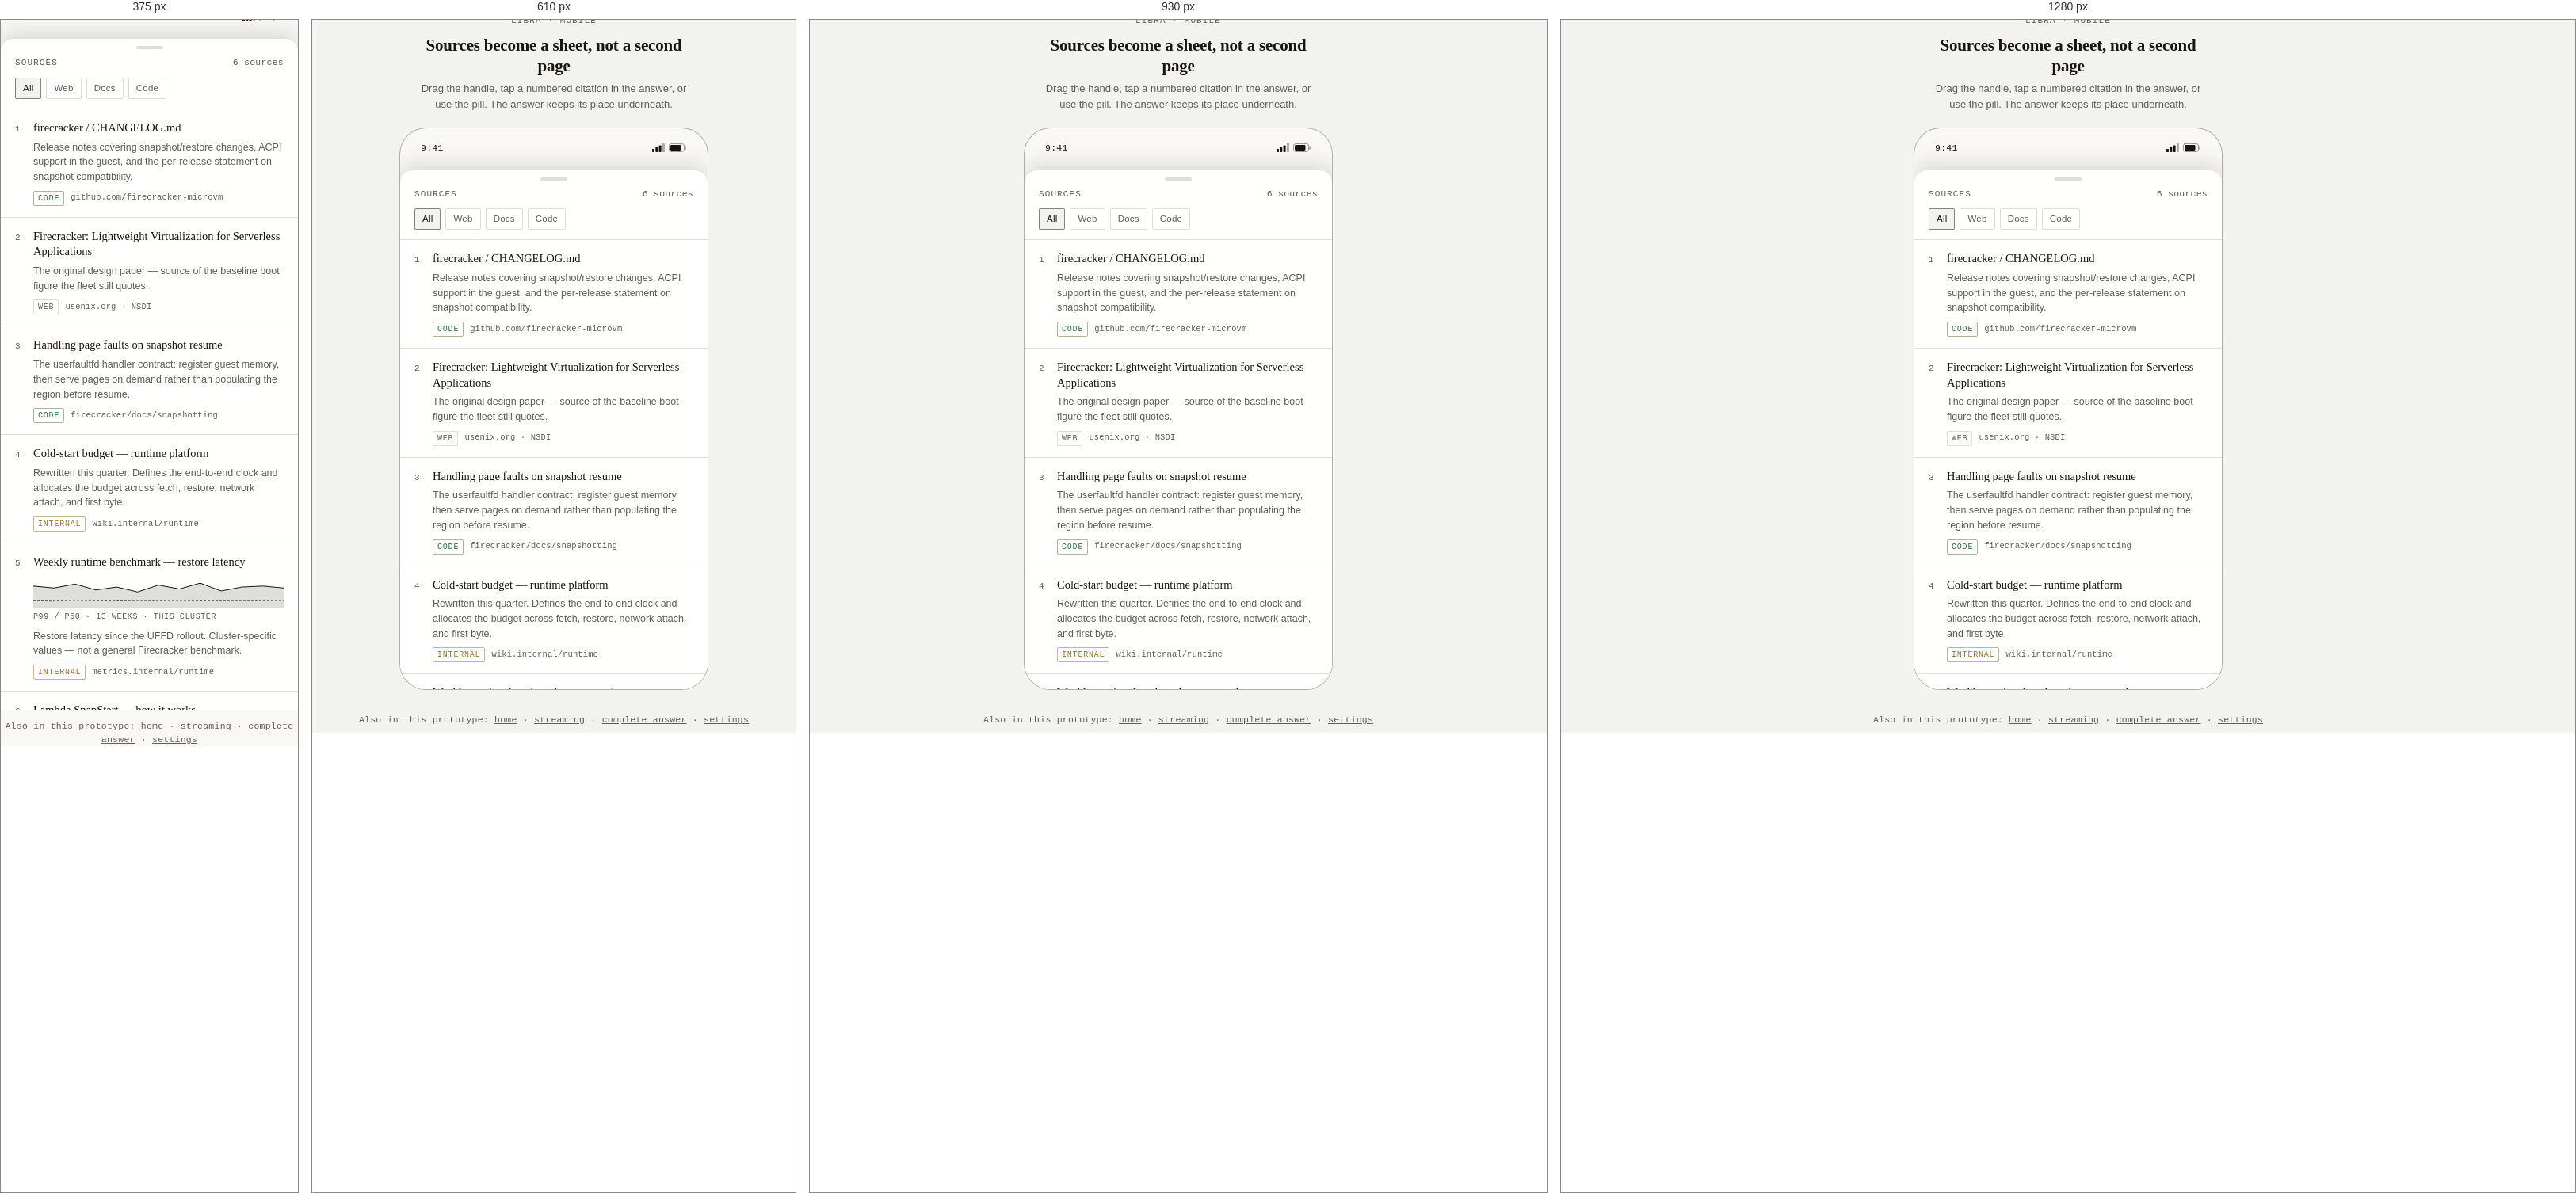
Rendered at 375 px, 610 px, 930 px and 1280 px, left to right.

<!-- file: mobile-sources.html -->
<!DOCTYPE html>
<html lang="en" data-theme="light">
<head>
<meta charset="utf-8">
<meta name="viewport" content="width=device-width, initial-scale=1">
<title>Libra — mobile sources sheet</title>
<link rel="stylesheet" href="libra.css">
<script>try{var t=localStorage.getItem('libra:theme')||'light';document.documentElement.dataset.theme=t==='system'?(matchMedia('(prefers-color-scheme: dark)').matches?'dark':'light'):t;}catch(e){}</script>
<style>
  body {
    min-height: 100dvh;
    display: flex;
    flex-direction: column;
    align-items: center;
    justify-content: center;
    gap: 18px;
    padding: 32px 20px 40px;
    background: var(--sunken);
  }

  .stage-note { text-align: center; max-width: 42ch; }
  .stage-note h1 {
    font-family: var(--font-display);
    font-size: 21px;
    line-height: 1.25;
    letter-spacing: -0.01em;
    font-weight: 600;
    margin: 8px 0 6px;
  }
  .stage-note p { font-size: 13px; line-height: 1.55; color: var(--muted); margin: 0; }

  /* ── device ── */
  .device {
    width: 390px;
    height: 844px;
    max-height: calc(100dvh - 190px);
    flex: none;
    position: relative;
    overflow: hidden;
    background: var(--bg);
    border: 1px solid color-mix(in oklch, var(--border) 40%, var(--fg) 25%);
    border-radius: 34px;
    display: flex;
    flex-direction: column;
    isolation: isolate;
  }

  .ios-bar {
    flex: none;
    height: 44px;
    display: flex;
    align-items: center;
    justify-content: space-between;
    padding: 6px 26px 0;
    font-family: var(--font-mono);
    font-size: 11.5px;
    letter-spacing: 0.02em;
    color: var(--fg);
  }
  .ios-bar svg { display: block; color: var(--fg); }

  .m-head {
    flex: none;
    height: 48px;
    display: flex;
    align-items: center;
    gap: 8px;
    padding: 0 12px;
    border-bottom: 1px solid var(--border);
  }
  .m-head__title {
    font-family: var(--font-display);
    font-size: 14.5px;
    font-weight: 500;
    flex: 1;
    min-width: 0;
    white-space: nowrap;
    overflow: hidden;
    text-overflow: ellipsis;
  }

  .m-scroll { flex: 1; overflow-y: auto; padding: 20px 20px 120px; min-height: 0; }

  .m-scroll h1 {
    font-family: var(--font-display);
    font-size: 23px;
    line-height: 1.2;
    letter-spacing: -0.015em;
    font-weight: 600;
    margin: 8px 0 10px;
    text-wrap: balance;
  }

  .m-scroll .answer { font-size: 17px; line-height: 1.6; }
  .m-scroll .answer > p { max-width: none; }
  .m-scroll .answer h2 { margin-top: 1.6em; }

  .m-followups { margin-top: 1.8em; border-top: 1px solid var(--border); padding-top: 14px; }
  .m-followups ul { list-style: none; margin: 8px 0 0; padding: 0; }
  .m-followups a {
    display: block;
    font-family: var(--font-display);
    font-size: 16px;
    line-height: 1.4;
    color: var(--fg);
    text-decoration: none;
    padding: 9px 0;
    border-bottom: 1px solid var(--border);
    min-height: 44px;
  }
  .m-followups a::before { content: '→ '; font-family: var(--font-mono); font-size: 12px; color: var(--muted); }

  /* ── bottom composer ── */
  .m-composer {
    position: absolute;
    left: 0; right: 0; bottom: 0;
    z-index: 2;
    background: var(--bg);
    border-top: 1px solid var(--border);
    padding: 10px 14px 22px;
    display: flex;
    align-items: center;
    gap: 9px;
  }
  .m-composer input {
    flex: 1;
    min-width: 0;
    font: inherit;
    font-size: 15px;
    color: var(--fg);
    background: var(--surface);
    border: 1px solid var(--border);
    border-bottom-color: color-mix(in oklch, var(--border) 50%, var(--fg) 18%);
    border-radius: 4px;
    padding: 0 12px;
    height: 44px;
  }
  .m-composer input:focus { outline: none; border-color: color-mix(in oklch, var(--accent) 55%, var(--border)); }
  .m-composer .btn { height: 44px; min-height: 44px; }

  /* the pill that summons the rail */
  .sources-pill {
    position: absolute;
    left: 50%;
    bottom: 88px;
    transform: translateX(-50%);
    z-index: 3;
    font: inherit;
    font-size: 12.5px;
    font-weight: 550;
    letter-spacing: 0.02em;
    display: inline-flex;
    align-items: center;
    gap: 8px;
    height: 36px;
    padding: 0 15px;
    border-radius: 18px;
    color: var(--bg);
    background: var(--fg);
    border: 0;
    box-shadow: 0 2px 10px color-mix(in oklch, var(--fg) 22%, transparent);
    cursor: pointer;
    transition: opacity 180ms, transform 180ms;
  }
  .sources-pill[hidden] { display: none; }
  .sources-pill b { font-family: var(--font-mono); font-size: 11px; font-weight: 400; opacity: 0.75; }

  /* ── sheet ── */
  .scrim {
    position: absolute;
    inset: 0;
    z-index: 4;
    background: color-mix(in oklch, var(--fg) 26%, transparent);
    opacity: 0;
    pointer-events: none;
    transition: opacity 220ms;
  }
  .scrim.is-on { opacity: 1; pointer-events: auto; }

  .sheet {
    position: absolute;
    left: 0; right: 0; bottom: 0;
    z-index: 5;
    height: calc(100% - 52px);
    display: flex;
    flex-direction: column;
    background: var(--surface);
    border-top: 1px solid var(--border);
    border-radius: 16px 16px 0 0;
    box-shadow: 0 -6px 26px color-mix(in oklch, var(--fg) 14%, transparent);
    transition: transform 280ms cubic-bezier(0.22, 0.8, 0.3, 1);
    touch-action: none;
  }
  .sheet.is-dragging { transition: none; }

  .sheet__grab { padding: 9px 0 4px; display: flex; justify-content: center; cursor: grab; flex: none; }
  .sheet__grab i { width: 34px; height: 4px; border-radius: 2px; background: var(--border); display: block; }

  .sheet__head {
    flex: none;
    padding: 4px 18px 12px;
    border-bottom: 1px solid var(--border);
    display: flex;
    flex-direction: column;
    gap: 10px;
  }
  .sheet__headline { display: flex; align-items: baseline; justify-content: space-between; gap: 10px; }

  .sheet .rail__scroll { overflow-y: auto; flex: 1; -webkit-overflow-scrolling: touch; padding-bottom: 28px; }
  .sheet .source { background: var(--surface); }
  .sheet .source:hover { background: var(--sunken); }
  .sheet .source.is-lit { background: var(--sunken); }

  @media (max-width: 460px) {
    body { padding: 0; gap: 0; background: var(--bg); }
    .stage-note { display: none; }
    .device {
      width: 100%;
      height: 100dvh;
      max-height: none;
      border: 0;
      border-radius: 0;
    }
  }
</style>
</head>
<body>

<div class="stage-note" data-od-id="stage-note">
  <span class="kicker">Libra · mobile</span>
  <h1>Sources become a sheet, not a second page</h1>
  <p>Drag the handle, tap a numbered citation in the answer, or use the pill. The answer keeps its place underneath.</p>
</div>

<div class="device" data-od-id="device-frame">

  <div class="ios-bar" aria-hidden="true">
    <span>9:41</span>
    <span style="display:flex;align-items:center;gap:5px">
      <svg width="16" height="11" viewBox="0 0 16 11" fill="currentColor"><rect x="0" y="7" width="3" height="4" rx="0.7"/><rect x="4.3" y="5" width="3" height="6" rx="0.7"/><rect x="8.6" y="2.6" width="3" height="8.4" rx="0.7"/><rect x="12.9" y="0" width="3" height="11" rx="0.7" opacity="0.35"/></svg>
      <svg width="23" height="11" viewBox="0 0 23 11" fill="none" stroke="currentColor"><rect x="0.5" y="0.5" width="19" height="10" rx="2.6" opacity="0.4"/><rect x="2" y="2" width="13.5" height="7" rx="1.4" fill="currentColor" stroke="none"/><path d="M21 4v3" stroke-width="1.6" stroke-linecap="round" opacity="0.4"/></svg>
    </span>
  </div>

  <div class="m-head" data-od-id="mobile-head">
    <button class="btn btn--quiet btn--icon" aria-label="Threads">
      <svg width="16" height="16" viewBox="0 0 24 24" fill="none" stroke="currentColor" stroke-width="1.7" stroke-linecap="round" aria-hidden="true"><path d="M4 5h16M4 12h10M4 19h16"/></svg>
    </button>
    <span class="m-head__title">Firecracker cold-start</span>
    <button class="btn btn--quiet btn--icon" data-theme-toggle aria-label="Toggle theme">
      <svg width="15" height="15" viewBox="0 0 24 24" fill="none" stroke="currentColor" stroke-width="1.6" aria-hidden="true" data-theme-icon="light"><circle cx="12" cy="12" r="4.2"/><path d="M12 2.6v2.4M12 19v2.4M21.4 12H19M5 12H2.6M18.6 5.4 16.9 7.1M7.1 16.9 5.4 18.6M18.6 18.6 16.9 16.9M7.1 7.1 5.4 5.4" stroke-linecap="round"/></svg>
      <svg width="15" height="15" viewBox="0 0 24 24" fill="none" stroke="currentColor" stroke-width="1.6" aria-hidden="true" data-theme-icon="dark" hidden><path d="M20 14.2A8.4 8.4 0 0 1 9.8 4 8.4 8.4 0 1 0 20 14.2Z" stroke-linejoin="round"/></svg>
    </button>
  </div>

  <div class="m-scroll" data-od-id="mobile-answer">
    <p class="kicker">Asked 11:04 · 6 sources</p>
    <h1>What changed in Firecracker microVM cold-start performance this year?</h1>

    <article class="answer">
      <p>The boot number itself barely moved. Firecracker still starts a minimal microVM in roughly a tenth of a second<a class="cite" data-ref="2" href="#source-2">2</a> — the same order of magnitude as when the design was first published. What changed is that almost nobody is measuring that number anymore.</p>

      <h2>Restore replaced boot</h2>
      <p>Restoring a saved microVM skips guest kernel boot and userspace init, so the cost moves to faulting memory back in.<span class="cite-group"><a class="cite" data-ref="1" href="#source-1">1</a><a class="cite" data-ref="3" href="#source-3">3</a></span> The <code>userfaultfd</code> handler serves guest pages on demand instead of loading the whole memory file up front,<a class="cite" data-ref="3" href="#source-3">3</a> so restore scales with the working set rather than the configured memory.</p>

      <h2>The clock moved too</h2>
      <p>Our budget doc now measures API accepted to first byte of customer code, not VMM start to kernel handoff.<a class="cite" data-ref="4" href="#source-4">4</a> On that clock the VMM is a minority of the total — snapshot fetch and network attach dominate.<a class="cite" data-ref="6" href="#source-6">6</a></p>

      <p class="callout"><b>On our own fleet</b>, restore p50 has been flat since the UFFD rollout; p99 is the series that still moves.<a class="cite" data-ref="5" href="#source-5">5</a></p>
    </article>

    <nav class="m-followups" data-od-id="mobile-followups">
      <p class="kicker">Keep pulling the thread</p>
      <ul>
        <li><a href="#">Does a UFFD restore leave the page cache warm?</a></li>
        <li><a href="#">Break our cold-start budget down step by step</a></li>
        <li><a href="#">What breaks snapshot compatibility across minor versions?</a></li>
      </ul>
    </nav>
  </div>

  <button class="sources-pill" id="pill" data-od-id="sources-pill">
    Sources <b>6</b>
    <svg width="12" height="12" viewBox="0 0 24 24" fill="none" stroke="currentColor" stroke-width="2.2" stroke-linecap="round" stroke-linejoin="round" aria-hidden="true"><path d="m6 14 6-6 6 6"/></svg>
  </button>

  <form class="m-composer" data-od-id="mobile-composer" onsubmit="event.preventDefault();">
    <input type="text" placeholder="Ask a follow-up" aria-label="Ask a follow-up">
    <button class="btn btn--primary btn--icon" type="submit" aria-label="Ask">
      <svg width="15" height="15" viewBox="0 0 24 24" fill="none" stroke="currentColor" stroke-width="2" stroke-linecap="round" stroke-linejoin="round" aria-hidden="true"><path d="M5 12h13M12 5.5 18.5 12 12 18.5"/></svg>
    </button>
  </form>

  <div class="scrim" id="scrim"></div>

  <!-- ───────── sources sheet ───────── -->
  <section class="sheet" id="sheet" data-od-id="sources-sheet" aria-label="Sources">
    <div class="sheet__grab" id="grab"><i></i></div>
    <div class="sheet__head">
      <div class="sheet__headline">
        <p class="kicker" style="margin:0">Sources</p>
        <span class="meta" data-rail-count>6 sources</span>
      </div>
      <div class="chips" data-rail-filters data-od-id="sheet-filters">
        <button class="chip" type="button" data-kind="all" aria-pressed="true">All</button>
        <button class="chip" type="button" data-kind="web" aria-pressed="false">Web</button>
        <button class="chip" type="button" data-kind="internal" aria-pressed="false">Docs</button>
        <button class="chip" type="button" data-kind="code" aria-pressed="false">Code</button>
      </div>
    </div>

    <div class="rail__scroll">
      <a class="source" id="source-1" data-ref="1" data-kind="code" href="#source-1" data-od-id="source-changelog">
        <div class="source__top"><span class="source__n">1</span><h3 class="source__title">firecracker / CHANGELOG.md</h3></div>
        <p class="source__snip">Release notes covering snapshot/restore changes, ACPI support in the guest, and the per-release statement on snapshot compatibility.</p>
        <div class="source__foot"><span class="tag tag--code">Code</span><span class="source__domain">github.com/firecracker-microvm</span></div>
      </a>

      <a class="source" id="source-2" data-ref="2" data-kind="web" href="#source-2" data-od-id="source-nsdi">
        <div class="source__top"><span class="source__n">2</span><h3 class="source__title">Firecracker: Lightweight Virtualization for Serverless Applications</h3></div>
        <p class="source__snip">The original design paper — source of the baseline boot figure the fleet still quotes.</p>
        <div class="source__foot"><span class="tag">Web</span><span class="source__domain">usenix.org · NSDI</span></div>
      </a>

      <a class="source" id="source-3" data-ref="3" data-kind="code" href="#source-3" data-od-id="source-uffd">
        <div class="source__top"><span class="source__n">3</span><h3 class="source__title">Handling page faults on snapshot resume</h3></div>
        <p class="source__snip">The userfaultfd handler contract: register guest memory, then serve pages on demand rather than populating the region before resume.</p>
        <div class="source__foot"><span class="tag tag--code">Code</span><span class="source__domain">firecracker/docs/snapshotting</span></div>
      </a>

      <a class="source" id="source-4" data-ref="4" data-kind="internal" href="#source-4" data-od-id="source-budget">
        <div class="source__top"><span class="source__n">4</span><h3 class="source__title">Cold-start budget — runtime platform</h3></div>
        <p class="source__snip">Rewritten this quarter. Defines the end-to-end clock and allocates the budget across fetch, restore, network attach, and first byte.</p>
        <div class="source__foot"><span class="tag tag--internal">Internal</span><span class="source__domain">wiki.internal/runtime</span></div>
      </a>

      <a class="source" id="source-5" data-ref="5" data-kind="internal" href="#source-5" data-od-id="source-benchmark">
        <div class="source__top"><span class="source__n">5</span><h3 class="source__title">Weekly runtime benchmark — restore latency</h3></div>
        <figure class="spark">
          <svg viewBox="0 0 120 34" preserveAspectRatio="none" role="img" aria-label="Weekly restore latency: p99 varies week to week, p50 stays flat">
            <path d="M0 12 L10 14 L20 10 L30 16 L40 13 L50 18 L60 11 L70 15 L80 9 L90 17 L100 13 L110 12 L120 14 L120 34 L0 34 Z" fill="color-mix(in oklch, var(--fg) 14%, transparent)"/>
            <path d="M0 12 L10 14 L20 10 L30 16 L40 13 L50 18 L60 11 L70 15 L80 9 L90 17 L100 13 L110 12 L120 14" fill="none" stroke="var(--fg)" stroke-width="1" stroke-linejoin="round" vector-effect="non-scaling-stroke"/>
            <path d="M0 27 L10 27.3 L20 26.6 L30 27 L40 27.2 L50 26.8 L60 27 L70 26.7 L80 27.1 L90 27 L100 26.9 L110 27 L120 26.8" fill="none" stroke="var(--muted)" stroke-width="1" stroke-dasharray="3 2" vector-effect="non-scaling-stroke"/>
          </svg>
          <figcaption>p99 / p50 · 13 weeks · this cluster</figcaption>
        </figure>
        <p class="source__snip">Restore latency since the UFFD rollout. Cluster-specific values — not a general Firecracker benchmark.</p>
        <div class="source__foot"><span class="tag tag--internal">Internal</span><span class="source__domain">metrics.internal/runtime</span></div>
      </a>

      <a class="source" id="source-6" data-ref="6" data-kind="web" href="#source-6" data-od-id="source-snapstart">
        <div class="source__top"><span class="source__n">6</span><h3 class="source__title">Lambda SnapStart — how it works</h3></div>
        <p class="source__snip">Corroboration that the optimisation effort at the function layer sits in restore, not boot.</p>
        <div class="source__foot"><span class="tag">Web</span><span class="source__domain">docs.aws.amazon.com</span></div>
      </a>
    </div>
  </section>
</div>

<p class="meta" style="text-align:center">Also in this prototype: <a href="home.html">home</a> · <a href="answer-streaming.html">streaming</a> · <a href="answer-complete.html">complete answer</a> · <a href="settings.html">settings</a></p>

<script src="libra.js"></script>
<script>
(function () {
  'use strict';

  var sheet = document.getElementById('sheet');
  var grab = document.getElementById('grab');
  var scrim = document.getElementById('scrim');
  var pill = document.getElementById('pill');
  var state = 'peek';

  function offsets() {
    var h = sheet.offsetHeight;
    return { peek: h - 92, half: h * 0.46, full: 0 };
  }

  function setState(next) {
    state = next;
    sheet.style.transform = 'translateY(' + offsets()[next] + 'px)';
    scrim.classList.toggle('is-on', next !== 'peek');
    pill.hidden = next !== 'peek';
  }

  /* drag the handle, snap to the nearest detent */
  var startY = 0, startOffset = 0, dragging = false;

  grab.addEventListener('pointerdown', function (e) {
    dragging = true;
    startY = e.clientY;
    startOffset = offsets()[state];
    sheet.classList.add('is-dragging');
    grab.setPointerCapture(e.pointerId);
  });

  grab.addEventListener('pointermove', function (e) {
    if (!dragging) return;
    var o = offsets();
    var y = Math.max(o.full, Math.min(o.peek, startOffset + (e.clientY - startY)));
    sheet.style.transform = 'translateY(' + y + 'px)';
  });

  grab.addEventListener('pointerup', function (e) {
    if (!dragging) return;
    dragging = false;
    sheet.classList.remove('is-dragging');
    var o = offsets();
    var y = Math.max(o.full, Math.min(o.peek, startOffset + (e.clientY - startY)));
    var nearest = ['peek', 'half', 'full'].reduce(function (best, k) {
      return Math.abs(o[k] - y) < Math.abs(o[best] - y) ? k : best;
    }, 'peek');
    setState(nearest);
  });

  grab.addEventListener('click', function () {
    setState(state === 'peek' ? 'half' : state === 'half' ? 'full' : 'peek');
  });

  pill.addEventListener('click', function () { setState('half'); });
  scrim.addEventListener('click', function () { setState('peek'); });

  /* a citation in the answer pulls the sheet up with it */
  document.querySelector('.m-scroll').addEventListener('click', function (e) {
    var cite = e.target.closest('.cite');
    if (!cite) return;
    e.preventDefault();
    if (state === 'peek') setState('half');
    window.setTimeout(function () { window.LibraCitations.reveal(cite.dataset.ref); }, 300);
  });

  window.addEventListener('resize', function () { setState(state); });
  setState('peek');
})();
</script>
</body>
</html>


/* @media block from libra.css */
@media (max-width: 1100px) {
  .workspace { grid-template-columns: minmax(0, 1fr); }
  .rail { display: none; }
  .reader__scroll { padding: 32px 28px 24px; }
  .composer { padding: 14px 28px 18px; }
}

/* @media block from libra.css */
@media (max-width: 760px) {
  .app { grid-template-columns: minmax(0, 1fr); }
  .sidebar { display: none; }
  .reader__scroll { padding: 24px 20px 20px; }
  .composer { padding: 12px 20px 16px; }
  .ask-head h1 { font-size: 26px; }
  .answer { font-size: 17.5px; }
}